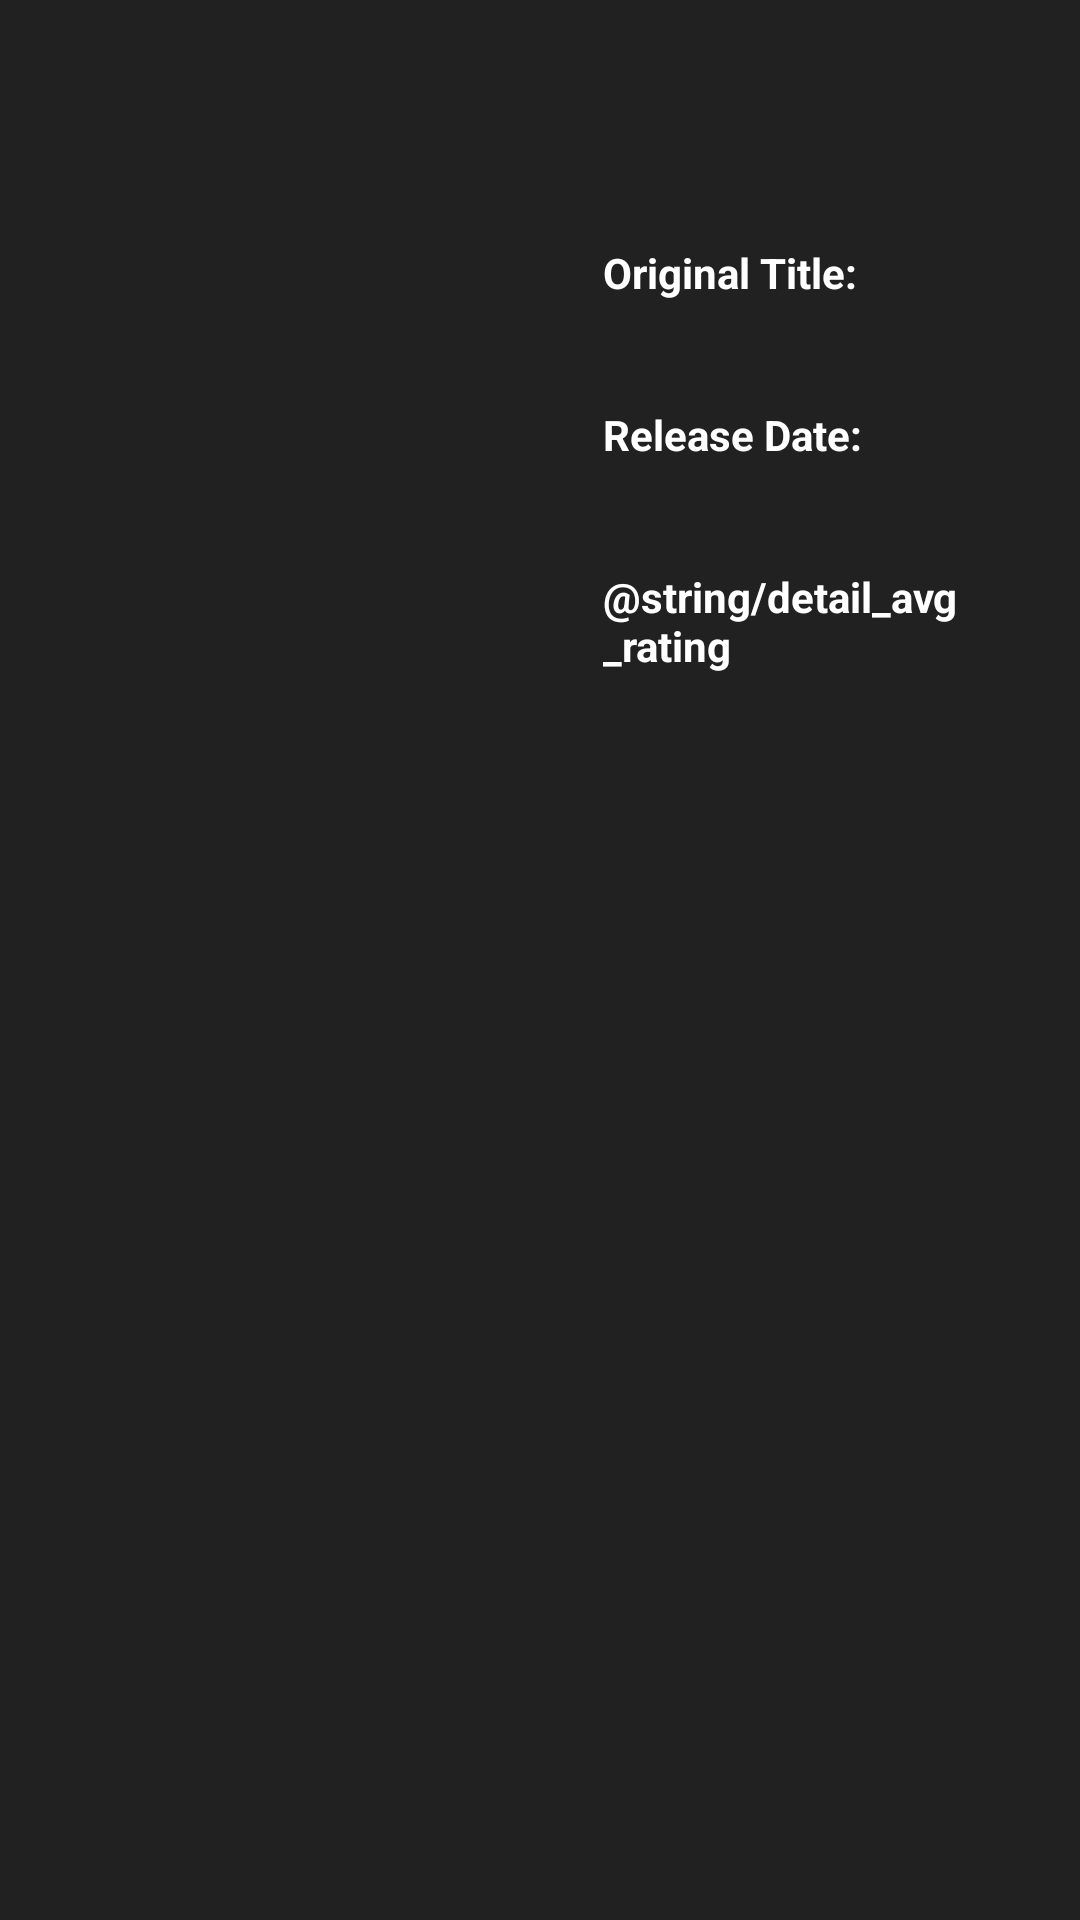

The Android layout XML behind this screen, and the referenced resources:
<!-- AndroidManifest.xml: application theme AppTheme -->
<!-- res/layout/activity_detail.xml -->
<?xml version="1.0" encoding="utf-8"?>
<LinearLayout
    xmlns:android="http://schemas.android.com/apk/res/android"
    xmlns:app="http://schemas.android.com/apk/res-auto"
    xmlns:tools="http://schemas.android.com/tools"
    android:layout_width="match_parent"
    android:layout_height="match_parent"
    android:orientation="vertical"
    android:background="#212121"
    tools:context=".DetailActivity">

    <TextView
        android:id="@+id/movie_title"
        android:layout_width="wrap_content"
        android:layout_height="wrap_content"
        android:textSize="22sp"
        android:textStyle="bold"
        android:textColor="#fff"
        android:paddingBottom="22dp"
        android:paddingTop="22dp"
        android:paddingLeft="16dp"
        android:paddingRight="16dp"/>

    <ScrollView
        android:layout_width="match_parent"
        android:layout_height="wrap_content">

        <LinearLayout
            android:layout_width="wrap_content"
            android:layout_height="wrap_content"
            android:orientation="vertical">

            <LinearLayout
                android:layout_width="wrap_content"
                android:layout_height="wrap_content"
                android:orientation="horizontal">

                <ImageView
                    android:id="@+id/movie_poster"
                    android:layout_width="185dp"
                    android:layout_height="275dp"
                    android:paddingLeft="16dp"/>

                <LinearLayout
                    android:layout_width="wrap_content"
                    android:layout_height="wrap_content"
                    android:orientation="vertical">

                    <TextView
                        android:layout_width="wrap_content"
                        android:layout_height="wrap_content"
                        android:text="@string/detail_original_title"
                        android:paddingTop="8dp"
                        android:paddingLeft="16dp"
                        android:paddingRight="16dp"
                        android:textColor="#fff"
                        android:textStyle="bold"/>

                    <TextView
                        android:id="@+id/original_title"
                        android:layout_width="wrap_content"
                        android:layout_height="wrap_content"
                        android:paddingLeft="16dp"
                        android:paddingRight="16dp"
                        android:paddingBottom="16dp"
                        android:textColor="#fff"/>

                    <TextView
                        android:layout_width="wrap_content"
                        android:layout_height="wrap_content"
                        android:text="@string/detail_release_date"
                        android:paddingLeft="16dp"
                        android:paddingRight="16dp"
                        android:textColor="#fff"
                        android:textStyle="bold"/>

                    <TextView
                        android:id="@+id/release_date"
                        android:layout_width="wrap_content"
                        android:layout_height="wrap_content"
                        android:paddingLeft="16dp"
                        android:paddingRight="16dp"
                        android:paddingBottom="16dp"
                        android:textColor="#fff"/>

                    <TextView
                        android:layout_width="wrap_content"
                        android:layout_height="wrap_content"
                        android:text="@string/detail_avg_rating"
                        android:paddingLeft="16dp"
                        android:paddingRight="16dp"
                        android:textColor="#fff"
                        android:textStyle="bold"/>

                    <TextView
                        android:id="@+id/average_rating"
                        android:layout_width="wrap_content"
                        android:layout_height="wrap_content"
                        android:paddingLeft="16dp"
                        android:paddingRight="16dp"
                        android:paddingBottom="16dp"
                        android:textColor="#fff"/>

                </LinearLayout>

            </LinearLayout>

            <TextView
                android:id="@+id/plot_summary"
                android:layout_width="wrap_content"
                android:layout_height="wrap_content"
                android:paddingLeft="16dp"
                android:paddingRight="16dp"
                android:paddingBottom="16dp"
                android:textColor="#fff"/>

        </LinearLayout>

    </ScrollView>

    <android.support.design.widget.TabLayout
        android:layout_width="match_parent"
        android:layout_height="wrap_content"
        android:id="@+id/tabs"
        android:elevation="4dp"
        android:minHeight="?attr/actionBarSize"
        app:tabMode="fixed"
        app:tabGravity="fill"
        app:tabTextColor="#FFF"
        app:tabSelectedTextColor="@color/tabColor" />

    <android.support.v4.view.ViewPager
        android:layout_width="match_parent"
        android:layout_height="match_parent"
        android:id="@+id/pager"/>

</LinearLayout>
<!-- resources referenced by this layout -->
<resources>
  <string name="detail_original_title">Original Title:</string>
  <string name="detail_release_date">Release Date:</string>
  <style name="AppTheme" parent="Theme.AppCompat.Light.DarkActionBar">
          
          <item name="colorPrimary">@color/colorPrimary</item>
          <item name="colorPrimaryDark">@color/colorPrimaryDark</item>
          <item name="colorAccent">@color/colorAccent</item>
      </style>
  <color name="colorPrimary">#212121</color>
  <color name="colorPrimaryDark">#000</color>
  <color name="colorAccent">#BDBDBD</color>
</resources>
